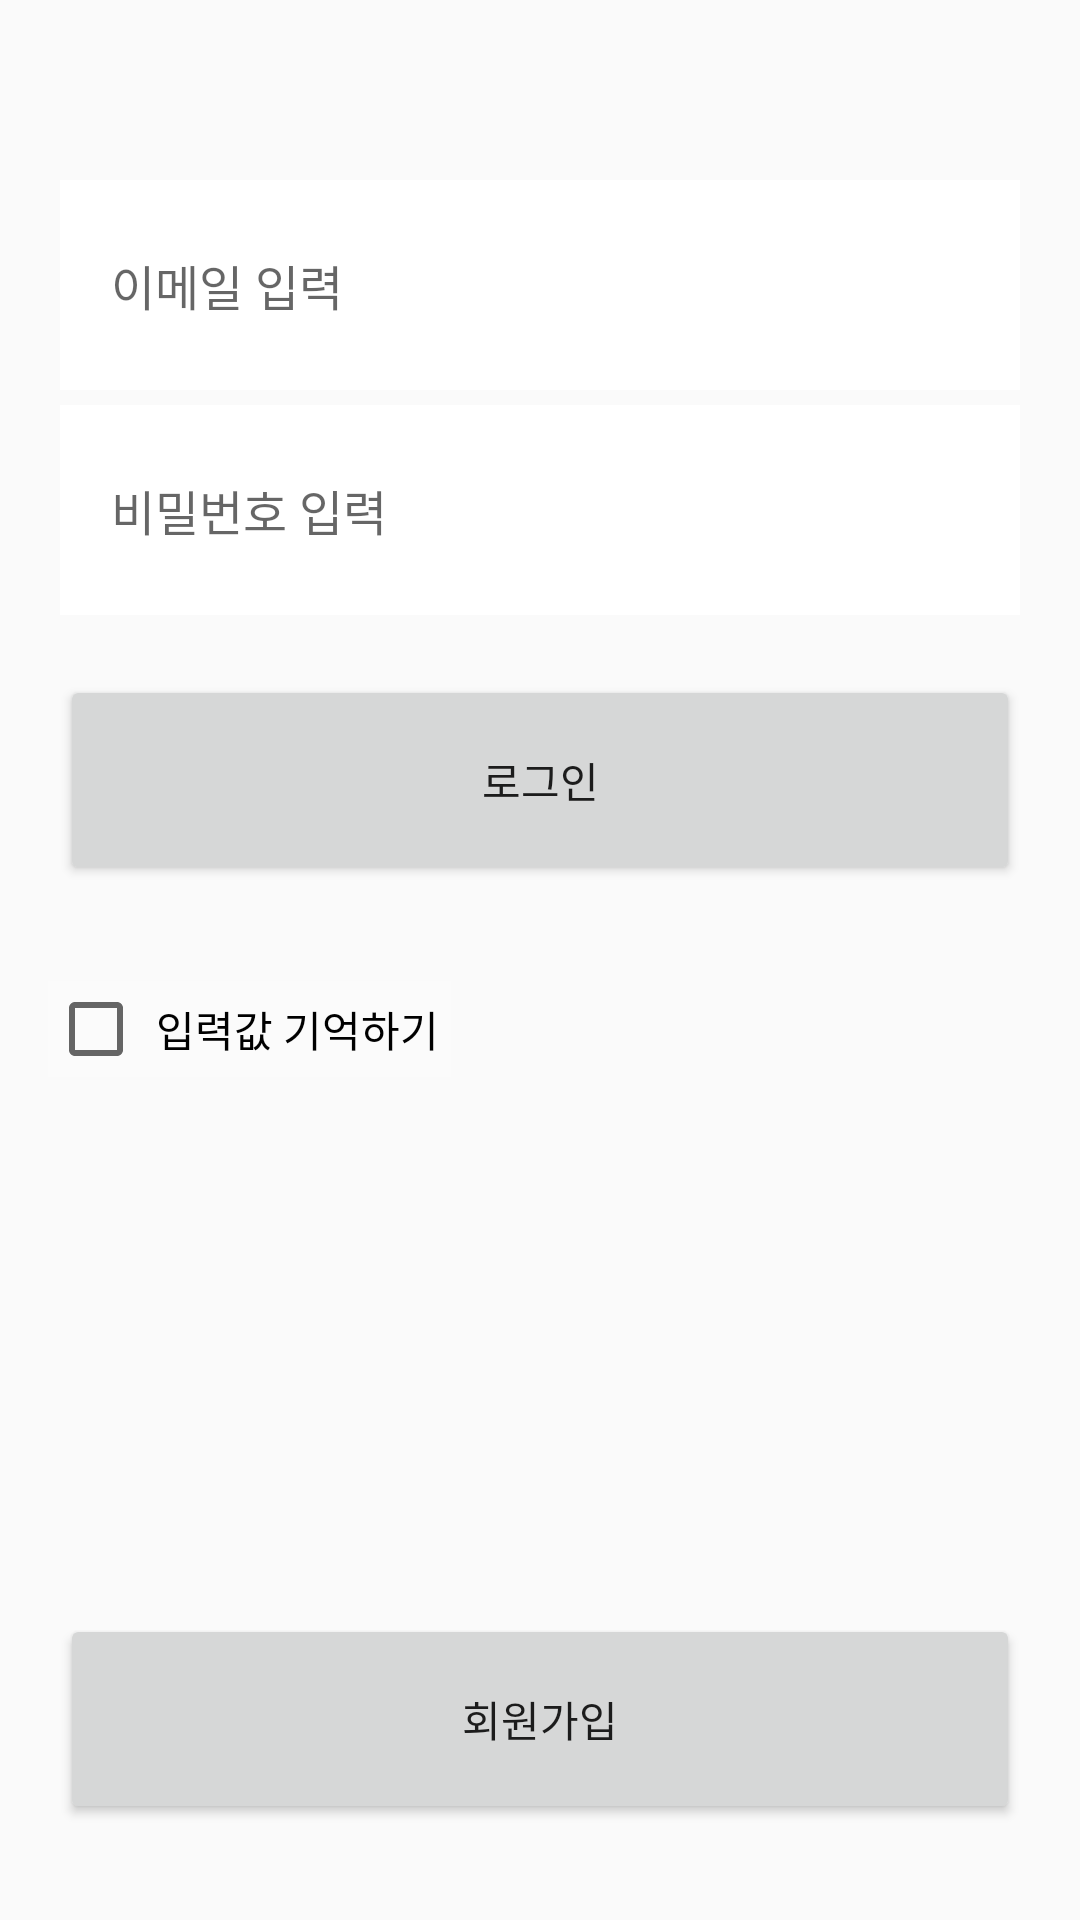

Produce the Android XML layout that renders to this screen, including the resource entries it uses.
<!-- AndroidManifest.xml: application theme Theme.SteganoTalk -->
<!-- res/layout/activity_sign_up.xml -->
<?xml version="1.0" encoding="utf-8"?>
<androidx.constraintlayout.widget.ConstraintLayout xmlns:android="http://schemas.android.com/apk/res/android"
    xmlns:app="http://schemas.android.com/apk/res-auto"
    xmlns:tools="http://schemas.android.com/tools"
    android:layout_width="match_parent"
    android:layout_height="match_parent" >

    <EditText
        android:id="@+id/email"
        android:layout_width="0dp"
        android:layout_height="70dp"
        android:background="@color/white"
        android:ems="10"
        android:hint="이메일 입력"
        android:textSize="16dp"
        android:inputType="textPersonName"
        android:padding="17dp"
        android:layout_marginTop="60dp"
        android:layout_marginHorizontal="20dp"
        app:layout_constraintEnd_toEndOf="parent"
        app:layout_constraintStart_toStartOf="parent"
        app:layout_constraintTop_toTopOf="parent" />

    <EditText
        android:id="@+id/password"
        android:layout_width="0dp"
        android:layout_height="70dp"
        android:background="@color/white"
        android:layout_marginTop="5dp"
        android:layout_marginHorizontal="20dp"
        android:ems="10"
        android:hint="비밀번호 입력"
        android:textSize="16dp"
        android:inputType="textPassword"
        android:padding="17dp"
        app:layout_constraintEnd_toEndOf="parent"
        app:layout_constraintStart_toStartOf="parent"
        app:layout_constraintTop_toBottomOf="@+id/email" />

    <Button
        android:id="@+id/loginButton"
        android:layout_width="0dp"
        android:layout_height="70dp"
        android:layout_marginTop="20dp"
        android:layout_marginHorizontal="20dp"
        android:text="로그인"
        app:layout_constraintEnd_toEndOf="parent"
        app:layout_constraintStart_toStartOf="parent"
        app:layout_constraintTop_toBottomOf="@+id/password" />

    <CheckBox
        android:id="@+id/rememberButton"
        android:layout_width="wrap_content"
        android:layout_height="wrap_content"
        android:layout_marginStart="16dp"
        android:layout_marginTop="32dp"
        android:padding="4dp"
        android:background="#22ffffff"
        android:text="입력값 기억하기"
        app:layout_constraintStart_toStartOf="parent"
        app:layout_constraintTop_toBottomOf="@+id/loginButton" />

    <Button
        android:id="@+id/createIdButton"
        android:layout_width="0dp"
        android:layout_height="70dp"
        android:layout_marginHorizontal="20dp"
        android:layout_marginBottom="32dp"
        android:text="회원가입"
        app:layout_constraintBottom_toBottomOf="parent"
        app:layout_constraintEnd_toEndOf="parent"
        app:layout_constraintStart_toStartOf="parent" />

</androidx.constraintlayout.widget.ConstraintLayout>
<!-- resources referenced by this layout -->
<resources>
  <color name="white">#FFFFFFFF</color>
  <style name="Theme.SteganoTalk" parent="Theme.MaterialComponents.DayNight.NoActionBar.Bridge">
          
          <item name="colorPrimary">@color/primary_color</item>
          <item name="colorPrimaryVariant">@color/primary_dark_color</item>
          <item name="colorOnPrimary">@color/black</item>
          
          <item name="colorSecondary">@color/teal_200</item>
          <item name="colorSecondaryVariant">@color/teal_700</item>
          <item name="colorOnSecondary">@color/black</item>
          
          <item name="android:statusBarColor" tools:targetApi="l">?attr/colorPrimaryVariant</item>
          
      </style>
  <color name="primary_color">#a480e8</color>
  <color name="primary_dark_color">#7253b5</color>
  <color name="black">#FF000000</color>
  <color name="teal_200">#FF03DAC5</color>
  <color name="teal_700">#FF018786</color>
</resources>
